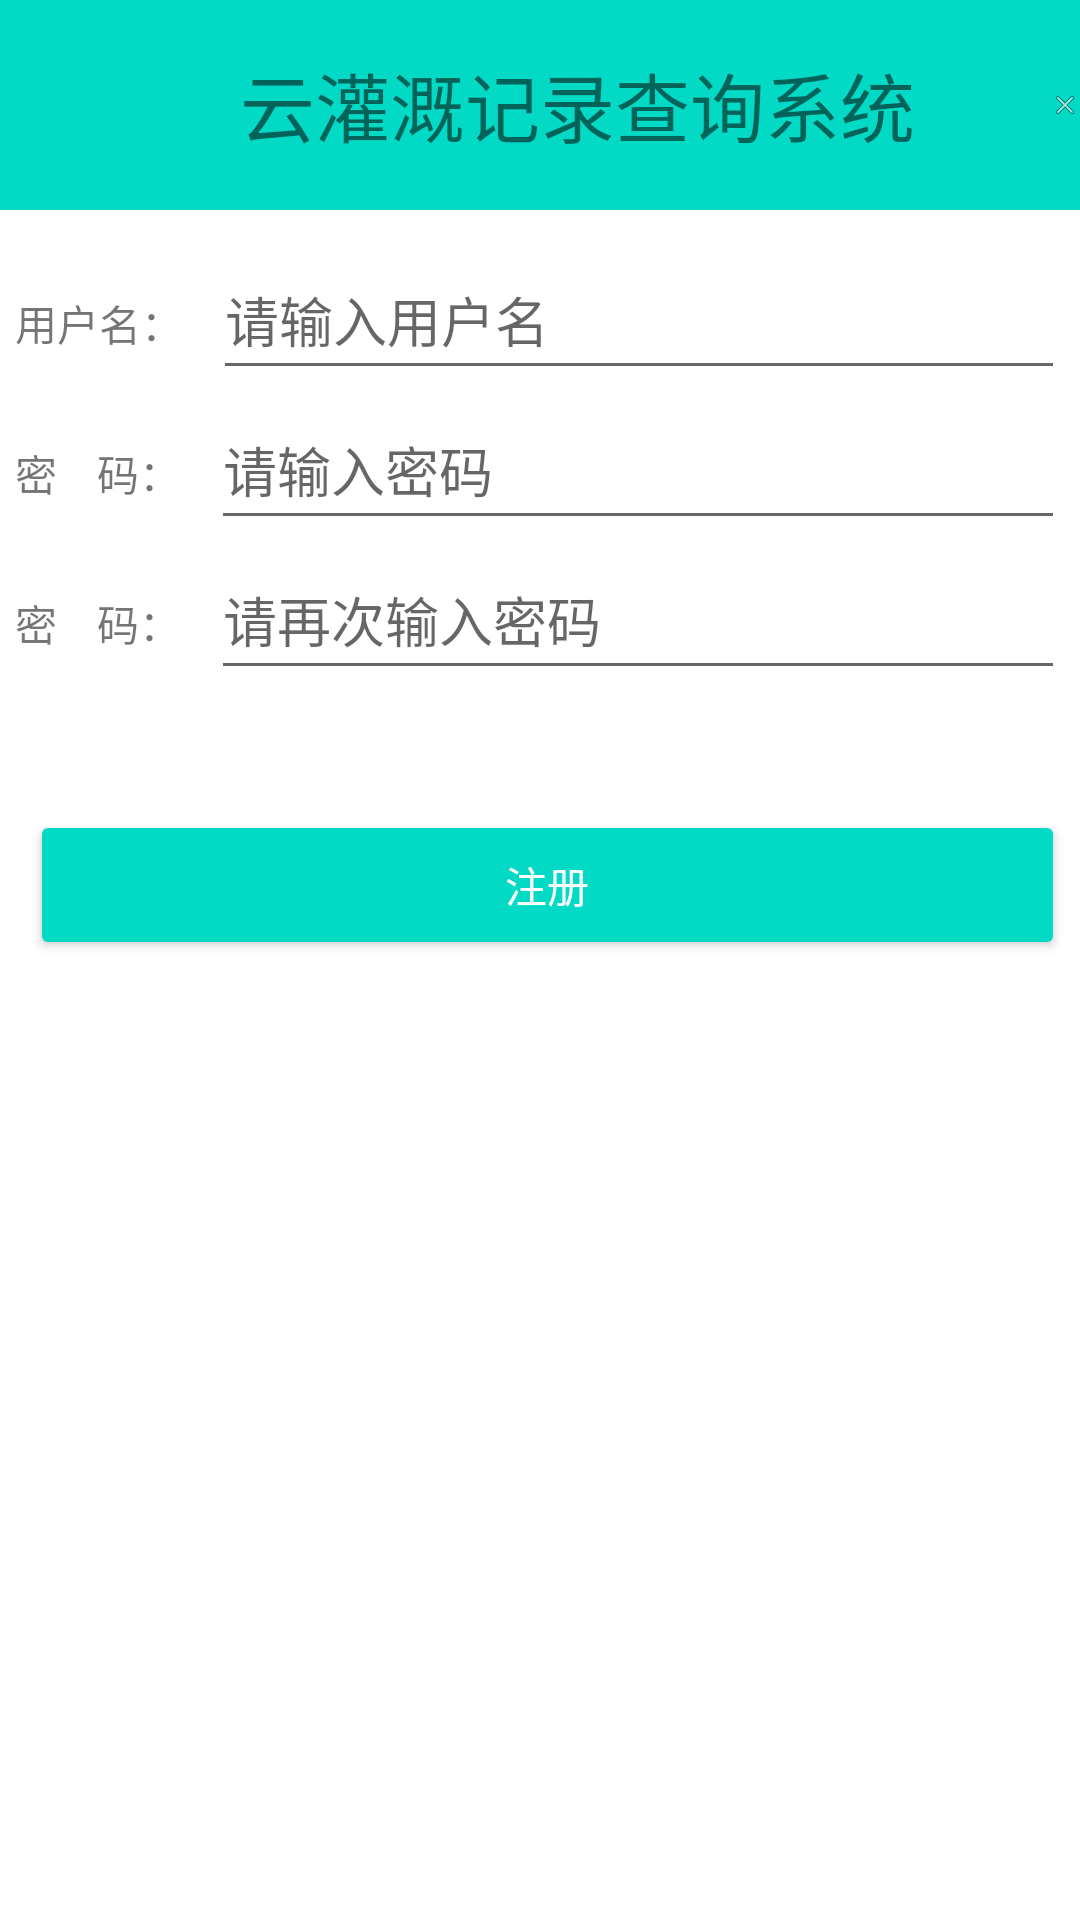

The Android layout XML behind this screen, and the referenced resources:
<!-- AndroidManifest.xml: application theme Theme.IntelligentIrrigation -->
<!-- res/layout/activity_register.xml -->
<?xml version="1.0" encoding="utf-8"?>
<RelativeLayout
    xmlns:android="http://schemas.android.com/apk/res/android"
    xmlns:app="http://schemas.android.com/apk/res-auto"
    android:layout_width="match_parent"
    android:layout_height="match_parent"
    xmlns:tools="http://schemas.android.com/tools"
    tools:context=".activity.registerActivity">

    <RelativeLayout
        android:id="@+id/rl_registeractivity_one"
        android:layout_width="match_parent"
        android:layout_height="70dp"
        android:background="@color/teal_200">
        <ImageView
            android:id="@+id/iv_registeractivity_close"
            android:layout_width="30dp"
            android:layout_height="30dp"
            app:srcCompat="@android:drawable/ic_menu_close_clear_cancel"
            android:layout_centerVertical="true"
            android:layout_marginLeft="350dp"
            android:clickable="true"
            android:onClick="onClick"
            android:focusable="true"
            android:layout_marginStart="350dp"/>
        <TextView
            android:layout_width="wrap_content"
            android:layout_height="match_parent"
            android:gravity="center_vertical"
            android:layout_marginLeft="80dp"
            android:text="云灌溉记录查询系统"
            android:textSize="25sp"/>
        <ImageView
            android:id="@+id/iv_registeractivity_back"
            android:layout_width="30dp"
            android:layout_height="30dp"
            android:background="@drawable/ic_left_back"
            android:layout_centerVertical="true"
            android:layout_marginLeft="10dp"
            android:clickable="true"
            android:onClick="onClick" />
    </RelativeLayout>

    <LinearLayout
        android:id="@+id/ll_registeractivity_body"
        android:layout_width="match_parent"
        android:layout_height="wrap_content"
        android:orientation="vertical"
        android:layout_below="@+id/rl_registeractivity_one"
        android:layout_marginTop="10dp"
        android:layout_marginLeft="5dp"
        android:layout_marginRight="5dp">

        <LinearLayout
            android:layout_width="match_parent"
            android:layout_height="wrap_content"
            android:orientation="horizontal">
            <TextView
                android:id="@+id/tv_registeractivity_username"
                android:layout_width="wrap_content"
                android:layout_height="wrap_content"
                android:text="用户名："/>
            <EditText
                android:id="@+id/et_registeractivity_username"
                android:layout_width="match_parent"
                android:layout_height="50dp"
                android:hint="请输入用户名"
                android:gravity="center_vertical"
                android:layout_marginLeft="10dp" />
        </LinearLayout>

        <LinearLayout
            android:layout_width="match_parent"
            android:layout_height="wrap_content"
            android:orientation="horizontal">
            <TextView
                android:id="@+id/tv_registeractivity_password1"
                android:layout_width="wrap_content"
                android:layout_height="wrap_content"
                android:text="密    码："/>
            <EditText
                android:id="@+id/et_registeractivity_password1"
                android:layout_width="match_parent"
                android:layout_height="50dp"
                android:gravity="center_vertical"
                android:layout_marginLeft="10dp"
                android:inputType="textPassword"
                android:hint="请输入密码" />
        </LinearLayout>

        <LinearLayout
            android:layout_width="match_parent"
            android:layout_height="wrap_content"
            android:orientation="horizontal">
            <TextView
                android:id="@+id/tv_registeractivity_password2"
                android:layout_width="wrap_content"
                android:layout_height="wrap_content"
                android:text="密    码："/>
            <EditText
                android:id="@+id/et_registeractivity_password2"
                android:layout_width="match_parent"
                android:layout_height="50dp"
                android:hint="请再次输入密码"
                android:gravity="center_vertical"
                android:layout_marginLeft="10dp"
                android:inputType="textPassword" />
        </LinearLayout>

        <Button
            android:id="@+id/bt_registeractivity_register"
            android:layout_width="match_parent"
            android:layout_height="50dp"
            android:layout_marginLeft="5dp"
            android:layout_marginTop="40dp"
            android:onClick="onClick"
            android:text="注册"
            android:textColor="#fff"
            app:backgroundTint="@color/teal_200" />
    </LinearLayout>
</RelativeLayout>
<!-- resources referenced by this layout -->
<resources>
  <style name="Theme.IntelligentIrrigation" parent="Theme.MaterialComponents.DayNight.NoActionBar">
          
          <item name="colorPrimary">@color/purple_500</item>
          <item name="colorPrimaryVariant">@color/purple_700</item>
          <item name="colorOnPrimary">@color/white</item>
          
          <item name="colorSecondary">@color/teal_200</item>
          <item name="colorSecondaryVariant">@color/teal_700</item>
          <item name="colorOnSecondary">@color/black</item>
          
          <item name="android:statusBarColor" tools:targetApi="l">?attr/colorPrimaryVariant</item>
          
      </style>
  <!-- not gathered from this repository: default colours our renderer supplied (Android Studio template values) -->
  <color name="purple_500">#FF6200EE</color>
  <color name="purple_700">#FF3700B3</color>
  <color name="teal_200">#FF03DAC5</color>
  <color name="teal_700">#FF018786</color>
  <color name="black">#FF000000</color>
  <color name="white">#FFFFFFFF</color>
</resources>
